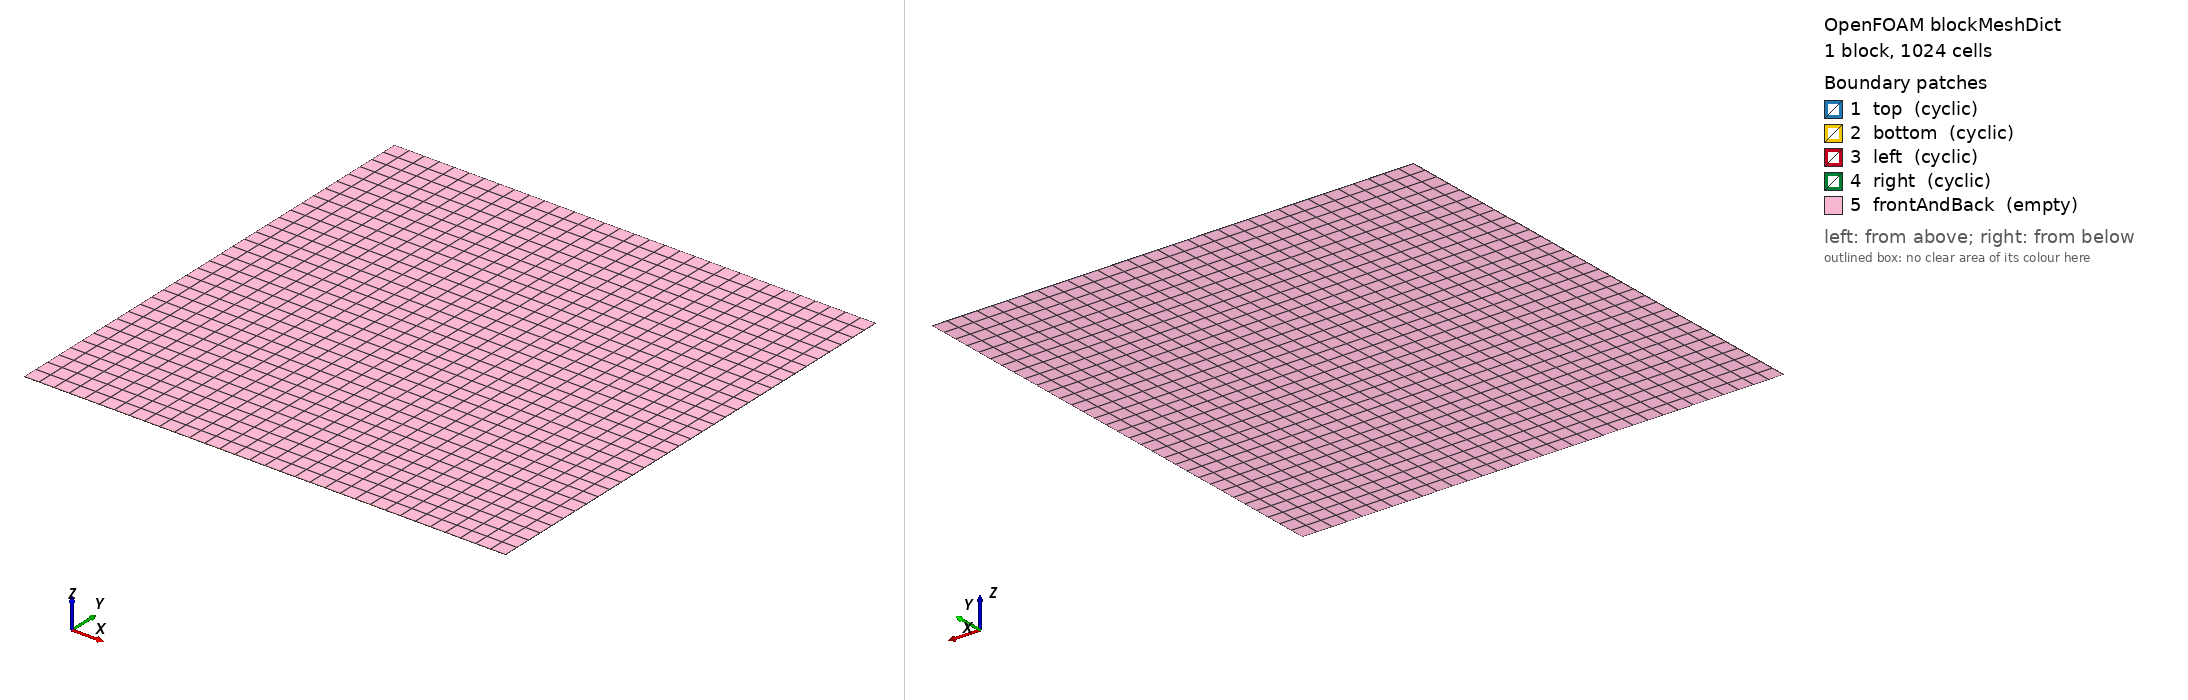

OpenFOAM case: the mesh blockMesh builds from blockMeshDict, 1 block(s), 1024 cells. Boundary patches (legend numbers): 1 top (cyclic), 2 bottom (cyclic), 3 left (cyclic), 4 right (cyclic), 5 frontAndBack (empty). Left view from above one corner, right view from below the opposite corner. Boundary conditions: 0 field file(s) under 0/; 0 of 5 drawn patches have an entry in a shipped field file.

=== system/blockMeshDict ===
/*--------------------------------*- C++ -*----------------------------------*\
  =========                 |
  \\      /  F ield         | OpenFOAM: The Open Source CFD Toolbox
   \\    /   O peration     | Website:  https://openfoam.org
    \\  /    A nd           | Version:  dev
     \\/     M anipulation  |
\*---------------------------------------------------------------------------*/
FoamFile
{
    version     2.0;
    format      ascii;
    class       dictionary;
    object      blockMeshDict;
}
// * * * * * * * * * * * * * * * * * * * * * * * * * * * * * * * * * * * * * //

convertToMeters 1;

vertices
(
    (-500 -500 0)
    (500 -500 0)
    (500 500 0)
    (-500 500 0)
    (-500 -500 1)
    (500 -500 1)
    (500 500 1)
    (-500 500 1)
);

blocks
(
    hex (0 1 2 3 4 5 6 7) (32 32 1) simpleGrading (1 1 1)
);

edges
(
);

boundary
(
    top
    {
        type cyclic;
        neighbourPatch bottom;
        faces
        (
            (3 7 6 2)
        );
    }
    bottom
    {
        type cyclic;
        neighbourPatch top;
        faces
        (
            (1 0 4 5)
        );
    }

    left
   {
        type    cyclic;
        neighbourPatch right;
        faces ((0 4 7 3));
   }
    right
    {
        type    cyclic;
        neighbourPatch left;
        //faces ((1 5 6 2));
        faces ((1 2 6 5));
    }

    frontAndBack
    {
        type empty;
        faces
        (
            (0 3 2 1)
            (4 5 6 7)
        );
    }
);

mergePatchPairs
(
);

// ************************************************************************* //
